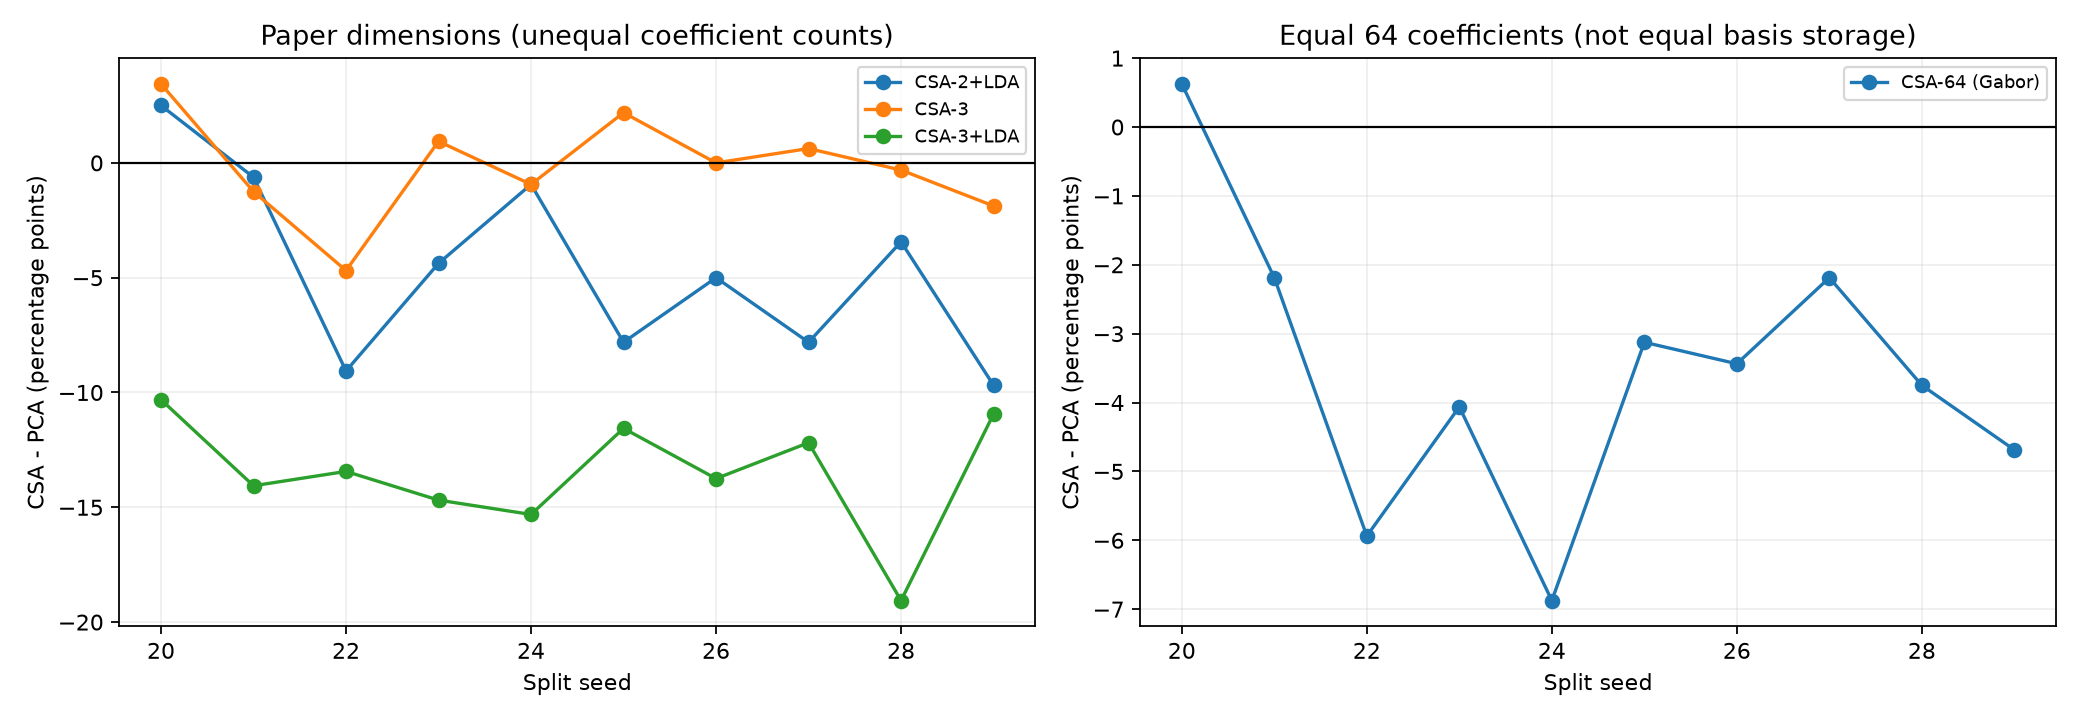

The table this chart was drawn from, first rows:
pca, csa, seed, pca_percent, csa_percent, csa_minus_pca_pp
PCA+LDA (Gray), CSA-2+LDA, 20, 70.94, 73.44, 2.5
PCA+LDA (Gray), CSA-2+LDA, 21, 67.81, 67.19, -0.625
PCA+LDA (Gray), CSA-2+LDA, 22, 72.5, 63.44, -9.062
PCA+LDA (Gray), CSA-2+LDA, 23, 68.44, 64.06, -4.375
PCA+LDA (Gray), CSA-2+LDA, 24, 73.12, 72.19, -0.9375
PCA+LDA (Gray), CSA-2+LDA, 25, 76.56, 68.75, -7.812
PCA+LDA (Gray), CSA-2+LDA, 26, 74.06, 69.06, -5.0
PCA+LDA (Gray), CSA-2+LDA, 27, 74.06, 66.25, -7.812
PCA+LDA (Gray), CSA-2+LDA, 28, 71.88, 68.44, -3.438
PCA+LDA (Gray), CSA-2+LDA, 29, 75.62, 65.94, -9.688
PCA (Gabor), CSA-3, 20, 82.19, 85.62, 3.438
PCA (Gabor), CSA-3, 21, 82.5, 81.25, -1.25
PCA (Gabor), CSA-3, 22, 85.62, 80.94, -4.688
PCA (Gabor), CSA-3, 23, 83.12, 84.06, 0.9375
PCA (Gabor), CSA-3, 24, 84.06, 83.12, -0.9375
PCA (Gabor), CSA-3, 25, 82.5, 84.69, 2.188
PCA (Gabor), CSA-3, 26, 83.44, 83.44, 0.0
PCA (Gabor), CSA-3, 27, 82.5, 83.12, 0.625
PCA (Gabor), CSA-3, 28, 80.31, 80.0, -0.3125
PCA (Gabor), CSA-3, 29, 85.31, 83.44, -1.875
PCA+LDA (Gabor), CSA-3+LDA, 20, 85.0, 74.69, -10.31
PCA+LDA (Gabor), CSA-3+LDA, 21, 83.75, 69.69, -14.06
PCA+LDA (Gabor), CSA-3+LDA, 22, 83.44, 70.0, -13.44
PCA+LDA (Gabor), CSA-3+LDA, 23, 86.88, 72.19, -14.69
PCA+LDA (Gabor), CSA-3+LDA, 24, 88.44, 73.12, -15.31
PCA+LDA (Gabor), CSA-3+LDA, 25, 86.25, 74.69, -11.56
PCA+LDA (Gabor), CSA-3+LDA, 26, 85.31, 71.56, -13.75
PCA+LDA (Gabor), CSA-3+LDA, 27, 85.62, 73.44, -12.19
PCA+LDA (Gabor), CSA-3+LDA, 28, 84.06, 65.0, -19.06
PCA+LDA (Gabor), CSA-3+LDA, 29, 83.44, 72.5, -10.94
PCA-64 (Gabor), CSA-64 (Gabor), 20, 81.25, 81.88, 0.625
PCA-64 (Gabor), CSA-64 (Gabor), 21, 81.25, 79.06, -2.188
PCA-64 (Gabor), CSA-64 (Gabor), 22, 84.38, 78.44, -5.938
PCA-64 (Gabor), CSA-64 (Gabor), 23, 82.81, 78.75, -4.062
PCA-64 (Gabor), CSA-64 (Gabor), 24, 84.06, 77.19, -6.875
PCA-64 (Gabor), CSA-64 (Gabor), 25, 82.5, 79.38, -3.125
PCA-64 (Gabor), CSA-64 (Gabor), 26, 83.12, 79.69, -3.438
PCA-64 (Gabor), CSA-64 (Gabor), 27, 82.19, 80.0, -2.188
PCA-64 (Gabor), CSA-64 (Gabor), 28, 81.25, 77.5, -3.75
PCA-64 (Gabor), CSA-64 (Gabor), 29, 85.31, 80.62, -4.688
